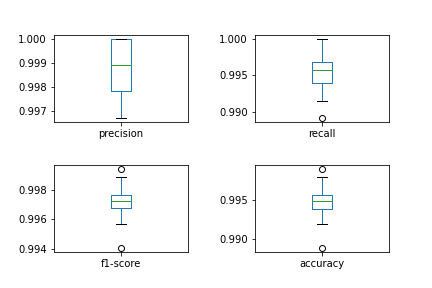

Data behind this chart, as committed beside it:
, precision, recall, f1-score, accuracy
0, 0.9989, 1.0, 0.9995, 0.999
1, 0.9978, 0.9968, 0.9973, 0.9949
2, 1.0, 0.9914, 0.9957, 0.9919
3, 0.9978, 0.9967, 0.9973, 0.9949
4, 0.9978, 0.9989, 0.9984, 0.997
5, 0.9989, 0.9957, 0.9973, 0.9949
6, 0.9989, 0.9946, 0.9968, 0.9939
7, 0.9968, 0.9978, 0.9973, 0.9949
8, 0.9989, 0.9935, 0.9962, 0.9929
9, 0.9989, 0.9979, 0.9984, 0.997
10, 1.0, 0.9956, 0.9978, 0.996
11, 1.0, 0.9935, 0.9967, 0.9939
12, 0.9978, 0.9957, 0.9968, 0.9939
13, 0.9978, 0.9957, 0.9968, 0.9939
14, 1.0, 0.9935, 0.9967, 0.9939
15, 1.0, 0.9935, 0.9967, 0.9939
16, 0.9989, 0.9892, 0.994, 0.9889
17, 1.0, 0.9957, 0.9978, 0.996
18, 0.9967, 0.9978, 0.9973, 0.9949
19, 0.9989, 0.9957, 0.9973, 0.9949
20, 0.9978, 0.9968, 0.9973, 0.9949
21, 0.9979, 0.9968, 0.9973, 0.9949
22, 1.0, 0.9978, 0.9989, 0.998
23, 1.0, 0.9968, 0.9984, 0.997
24, 1.0, 0.9946, 0.9973, 0.9949
25, 1.0, 0.9957, 0.9978, 0.996
26, 0.9989, 0.9947, 0.9968, 0.9939
27, 1.0, 0.9935, 0.9968, 0.9939
28, 0.9989, 0.9936, 0.9963, 0.9929
29, 0.9978, 0.9946, 0.9962, 0.9929
